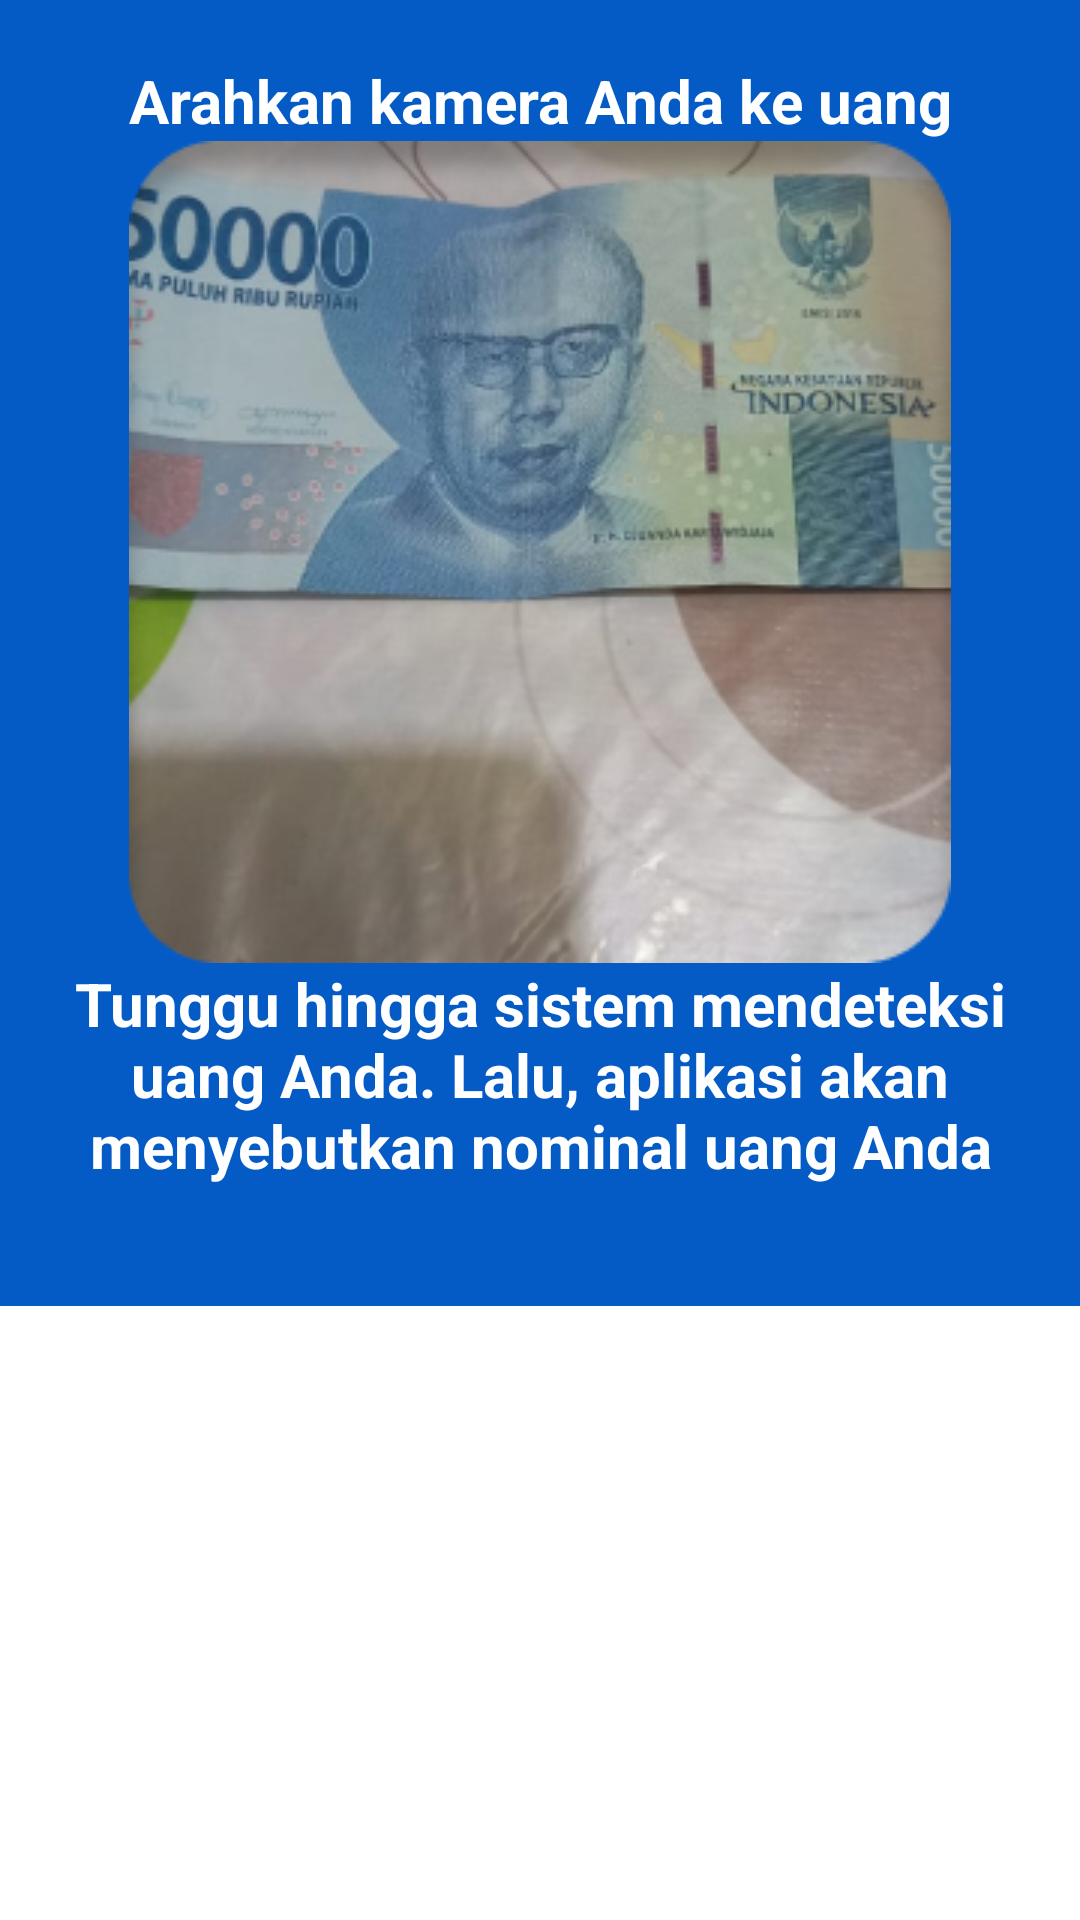

Reconstruct the res/layout file that produces this screen, plus the resources it refers to.
<!-- AndroidManifest.xml: application theme AppTheme -->
<!-- res/layout/activity_guide.xml -->
<?xml version="1.0" encoding="utf-8"?>
<LinearLayout xmlns:android="http://schemas.android.com/apk/res/android"
    xmlns:tools="http://schemas.android.com/tools"
    android:layout_width="match_parent"
    android:layout_height="match_parent"
    android:layout_margin="20dp"
    android:orientation="vertical"
    tools:context=".GuideActivity">

    <LinearLayout
        android:layout_width="match_parent"
        android:layout_height="wrap_content"
        android:orientation="vertical"
        android:padding="20dp"
        android:background="@color/color_primary"
        android:layout_gravity="center">
        <TextView
            android:id="@+id/tv_guide_body"
            android:layout_width="match_parent"
            android:layout_height="wrap_content"
            android:layout_gravity="center"
            android:text="Arahkan kamera Anda ke uang"
            android:textAlignment="center"
            android:textColor="@color/white"
            android:textSize="20dp"
            android:textStyle="bold" />

        <ImageView
            android:layout_width="match_parent"
            android:layout_height="wrap_content"
            android:src="@drawable/money" />

        <TextView
            android:id="@+id/tv_guide_body2"
            android:layout_width="match_parent"
            android:layout_height="wrap_content"
            android:layout_gravity="center"
            android:layout_marginBottom="20dp"
            android:text="Tunggu hingga sistem mendeteksi uang Anda. Lalu, aplikasi akan menyebutkan nominal uang Anda"
            android:textAlignment="center"
            android:textColor="@color/white"
            android:textSize="20dp"
            android:textStyle="bold" />
    </LinearLayout>

</LinearLayout>
<!-- resources referenced by this layout -->
<resources>
  <color name="color_primary">#045BC6</color>
  <color name="white">#FFFFFFFF</color>
  <!-- drawable money: png bitmap (drawable-mdpi, 106745 bytes) -->
</resources>
